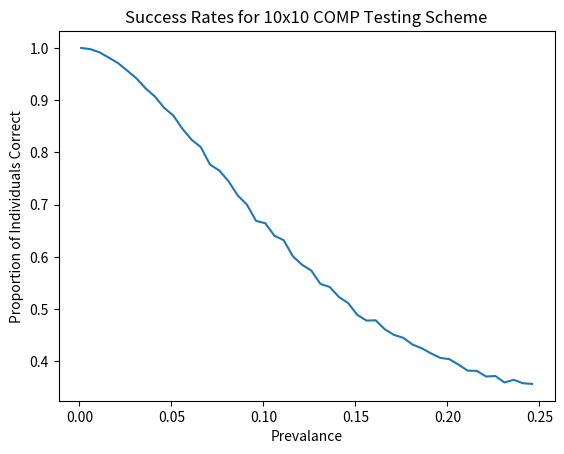

Python code for this plot:
# Goals:
#
# Generate an array of size nxn and fill each index with a 1 or 0 depending on the prevalance
# "Pool" along rows and columns and determine whether or not the group is positive
# Attempt to determine which individuals are positive and check results
#
# Repeat this process many times and return final results
# TODO: Allow support for other types of testing (currently only COMP)

# The desired prevalance
P = 0.03

# The number of individuals
I = 100

# The matrix size
n = 10

from random import random
from statistics import mean
import matplotlib.pyplot as plt

# Function that will build the test matrix and run the testing scheme
def matrixSimulation():
	# The test matrix M
	M = []

	# Array with positive individual p
	truePositives = []

	# Generate test matrix according to defined prevalance
	for i in range(n):
		row = []
		for j in range(n):
			# Generate a random number with prevalance P
			ran = random()
			if (ran > P):
				row.append(0)
			else:
				row.append(1)
				truePositives.append(i*n+j)
		M.append(row)

	rowTests = []
	colTests = []

	# Perform 'tests' on rows and columns
	# If any individual is positive in the row/col, the entire test will return a 'positive' result

	for row in range(n):
		rowTests.append(0)
		for col in range(n):
			if (M[row][col] == 1):
				rowTests[row] = 1
	
	for col in range(n):
		colTests.append(0)
		for row in range(n):
			if (M[row][col] == 1):
				colTests[col] = 1

	#printM(M,rowTests,colTests)

	# Perform recovery algorithm to determine DND/PDs
	testPositives = COMP(rowTests,colTests)

	# Compare results
	# Define c = proportion of individuals correct to those incorrect/missing
	c = 0
	numCorrect = 0
	totalCount = len(testPositives)
	for item in testPositives:
		if item in truePositives:
			numCorrect+=1
	if totalCount == 0:
		c = 1.0
	else:
		c = (numCorrect+(I-totalCount))/I
	return c

# Debugging function for printing the test matrix and row/col tests
def printM(M,rowTests,colTests):
	print("Test Matrix:")
	for row in range(n):
		print(M[row])
	print()
	print("Row Tests:",rowTests)
	print("Column Tests:",colTests)

# Recovery algorithm using the COMP algorithm
def COMP(rowTests,colTests):
	# Use COMP algorithm to find set of defectives
	# The possible defectives
	PD = []
	# The definite non-defectives
	DND = []
	# First determine the definite non-defectives
	for i in range(len(rowTests)):
		if rowTests[i] == 0:
			# Add the entire row to the DND list
			for x in range(len(rowTests)):
				DND.append(i*n+x)
	for j in range(len(colTests)):
		if colTests[j] == 0:
			# Add the entire col to the DND list (if not already present)
			for y in range(len(colTests)):
				if not((y*n+j) in DND):
					DND.append(y*n+j)
	
	# Now determine the PDs where the PDs are whatever does not exist in the DNDs
	for m in range(I):
		if not (m in DND):
			PD.append(m)

	# Assume the PDs are the Definite Defectives (DD)
	return(PD)

# Output results
def outputResults(results, mc):
	print("Results for simulation of size ",mc,", a prevalance of ", P, " and a matrix size of ",n,"x",n," : ",round(mean(results),4),sep="")

# Monte-Carlo simulation
def monteCarlo(mc):
	results = []
	for i in range(mc):
		results.append(matrixSimulation())
	outputResults(results,mc)
	return mean(results)

# ------- MAIN --------
'''
print("Group Testing Simulation (COMP)")
print("")
print("Please input the matrix size n (where M is nxn): ")
n = int(input())
I=n*n
print("Please input the prevalance as a decimal value (0 to 1): ")
P = float(input())
print("Please input the number of simulations to be run: ")
mc = int(input())
monteCarlo(mc)
'''
sizes = []
prevs = []
results = []
prev = 0.001
while prev < 0.25:
	prevs.append(prev)
	n=10
	P = prev
	I = n*n
	val = monteCarlo(1000) 
	results.append(val)
	prev += 0.005

plt.plot(prevs,results)
plt.title("Success Rates for 10x10 COMP Testing Scheme")
plt.xlabel("Prevalance")
plt.ylabel("Proportion of Individuals Correct")
plt.show()
